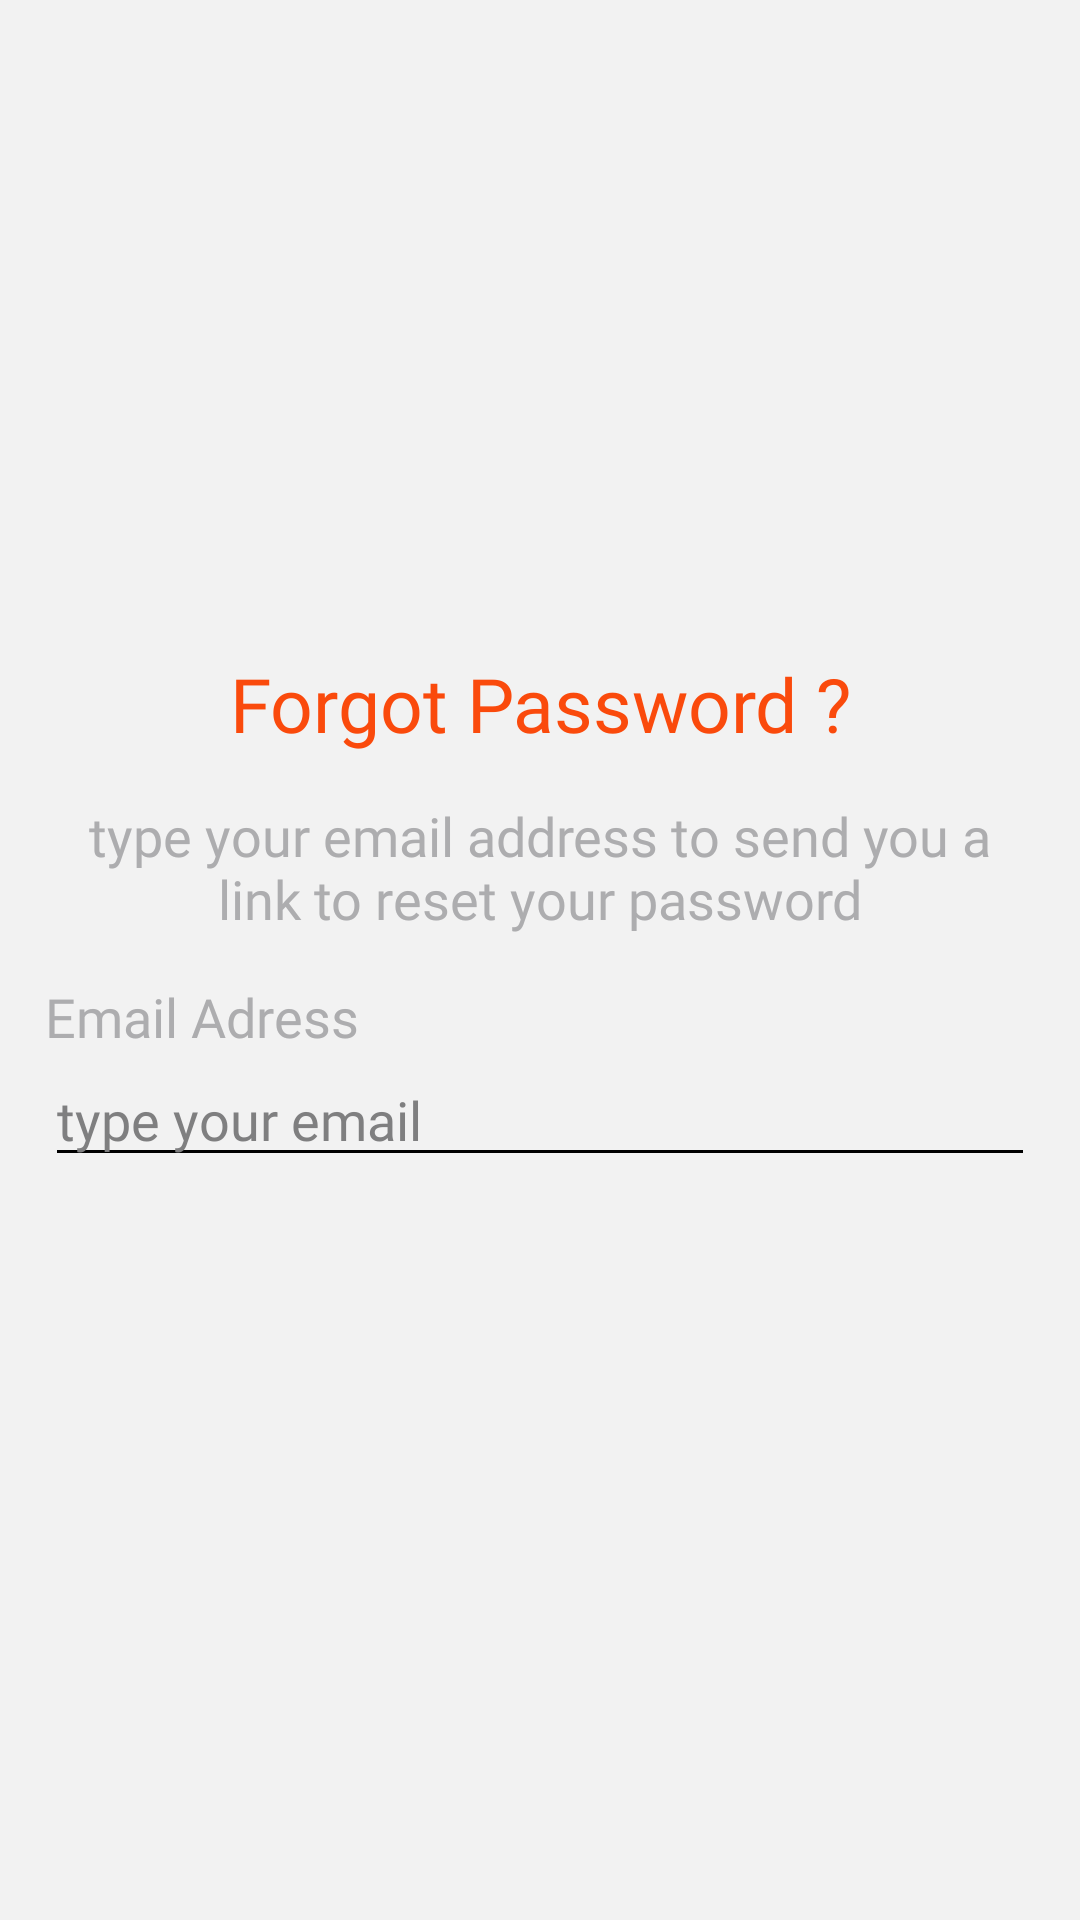

Reconstruct the res/layout file that produces this screen, plus the resources it refers to.
<!-- AndroidManifest.xml: application theme Theme.FoodDelivery -->
<!-- res/layout/activity_reset_password.xml -->
<?xml version="1.0" encoding="utf-8"?>
<androidx.constraintlayout.widget.ConstraintLayout xmlns:android="http://schemas.android.com/apk/res/android"
    xmlns:app="http://schemas.android.com/apk/res-auto"
    xmlns:tools="http://schemas.android.com/tools"
    android:layout_width="match_parent"
    android:layout_height="match_parent"
    android:background="@color/background"
    tools:context=".entities.ResetPasswordActivity">

    <LinearLayout
        android:layout_width="match_parent"
        android:layout_height="match_parent"
        android:orientation="vertical"
        android:padding="15dp"
        android:gravity="center"
        app:layout_constraintBottom_toBottomOf="parent"
        app:layout_constraintEnd_toEndOf="parent"
        app:layout_constraintStart_toStartOf="parent"
        app:layout_constraintTop_toTopOf="parent">

        <TextView
            android:id="@+id/textView3"
            android:layout_width="match_parent"
            android:layout_height="wrap_content"
            android:fontFamily="@font/sf_pro_rounded_heavy"
            android:gravity="center"
            android:text="Forgot Password ?"
            android:layout_marginTop="15dp"
            android:textColor="@color/orange"
            android:textSize="25sp"
            app:layout_constraintEnd_toEndOf="parent"
            app:layout_constraintHorizontal_bias="0.0"
            app:layout_constraintStart_toStartOf="parent"
            app:layout_constraintTop_toTopOf="parent" />
        <TextView
            android:id="@+id/text2"
            android:layout_width="match_parent"
            android:layout_height="wrap_content"
            android:fontFamily="@font/sf_pro_text_regular"
            android:gravity="center"
            android:layout_marginTop="15dp"
            android:text="type your email address to send you a link to reset your password"
            android:textColor="@color/secondItemsAndIcons"
            android:textSize="18sp"
            app:layout_constraintEnd_toEndOf="parent"
            app:layout_constraintHorizontal_bias="0.0"
            app:layout_constraintStart_toStartOf="parent"
            app:layout_constraintTop_toTopOf="parent" />

        <TextView
            android:layout_width="match_parent"
            android:layout_height="wrap_content"
            android:fontFamily="@font/sf_pro_rounded_semibold"
            android:text="Email Adress"
            android:layout_marginTop="15dp"
            android:textColor="@color/secondItemsAndIcons"
            android:textSize="18sp" />

        <EditText
            android:id="@+id/resetPassEmailEdt"
            android:layout_width="match_parent"
            android:layout_height="wrap_content"
            android:backgroundTint="@color/black"
            android:fontFamily="@font/sf_pro_rounded_semibold"
            android:hint="type your email"
            android:inputType="textEmailAddress"
            android:textColor="@color/black"
            android:textColorHint="#7F7F80" />

        <FrameLayout
            android:layout_width="match_parent"
            android:layout_height="wrap_content"
            android:layout_marginStart="50dp"
            android:layout_marginTop="25dp"
            android:layout_marginEnd="50dp"
            android:layout_marginBottom="10dp">

            <ProgressBar
                android:id="@+id/resetProgressBar"
                android:layout_width="wrap_content"
                android:layout_height="wrap_content"
                android:layout_gravity="center"
                android:elevation="5dp"
                android:indeterminateTint="@color/white"
                android:visibility="gone" />

            <androidx.appcompat.widget.AppCompatButton
                android:id="@+id/resetPassButton"
                android:layout_width="match_parent"
                android:layout_height="@dimen/_50sdp"
                android:background="@drawable/butto_backgroud"
                android:fontFamily="@font/sf_pro_rounded_semibold"
                android:text="Send"
                android:textAllCaps="false"
                android:textColor="@color/white" />
        </FrameLayout>
        <androidx.appcompat.widget.AppCompatButton
            android:id="@+id/resetBackButton"
            android:layout_width="match_parent"
            android:layout_height="@dimen/_50sdp"
            android:background="@drawable/butto_backgroud"
            android:fontFamily="@font/sf_pro_rounded_semibold"
            android:text="Back"
            android:backgroundTint="@color/secondItemsAndIcons"
            android:layout_marginStart="50dp"
            android:layout_marginTop="10dp"
            android:layout_marginEnd="50dp"
            android:textAllCaps="false"
            android:textColor="@color/white" />
    </LinearLayout>

</androidx.constraintlayout.widget.ConstraintLayout>
<!-- resources referenced by this layout -->
<resources>
  <color name="background">#F2F2F2</color>
  <color name="black">#FF000000</color>
  <color name="orange">#FA4A0C</color>
  <color name="secondItemsAndIcons">#ADADAF</color>
  <color name="white">#FFFFFFFF</color>
  <!-- drawable butto_backgroud (drawable) -->
  <?xml version="1.0" encoding="utf-8"?>
  <shape xmlns:android="http://schemas.android.com/apk/res/android"
      android:shape="rectangle">
      <corners android:radius="@dimen/_20sdp"/>
      <solid android:color="@color/orange"/>
  
  </shape>
  <style name="Theme.FoodDelivery" parent="Base.Theme.FoodDelivery">
  
      </style>
  <style name="Base.Theme.FoodDelivery" parent="Theme.Material3.DayNight.NoActionBar">
          
          <item name="colorPrimary">@color/white</item>
          <item name="statusBarBackground">@color/background</item>
          <item name="android:navigationBarColor">@android:color/transparent</item>
          <item name="android:windowContentTransitions">true</item>
      </style>
</resources>
